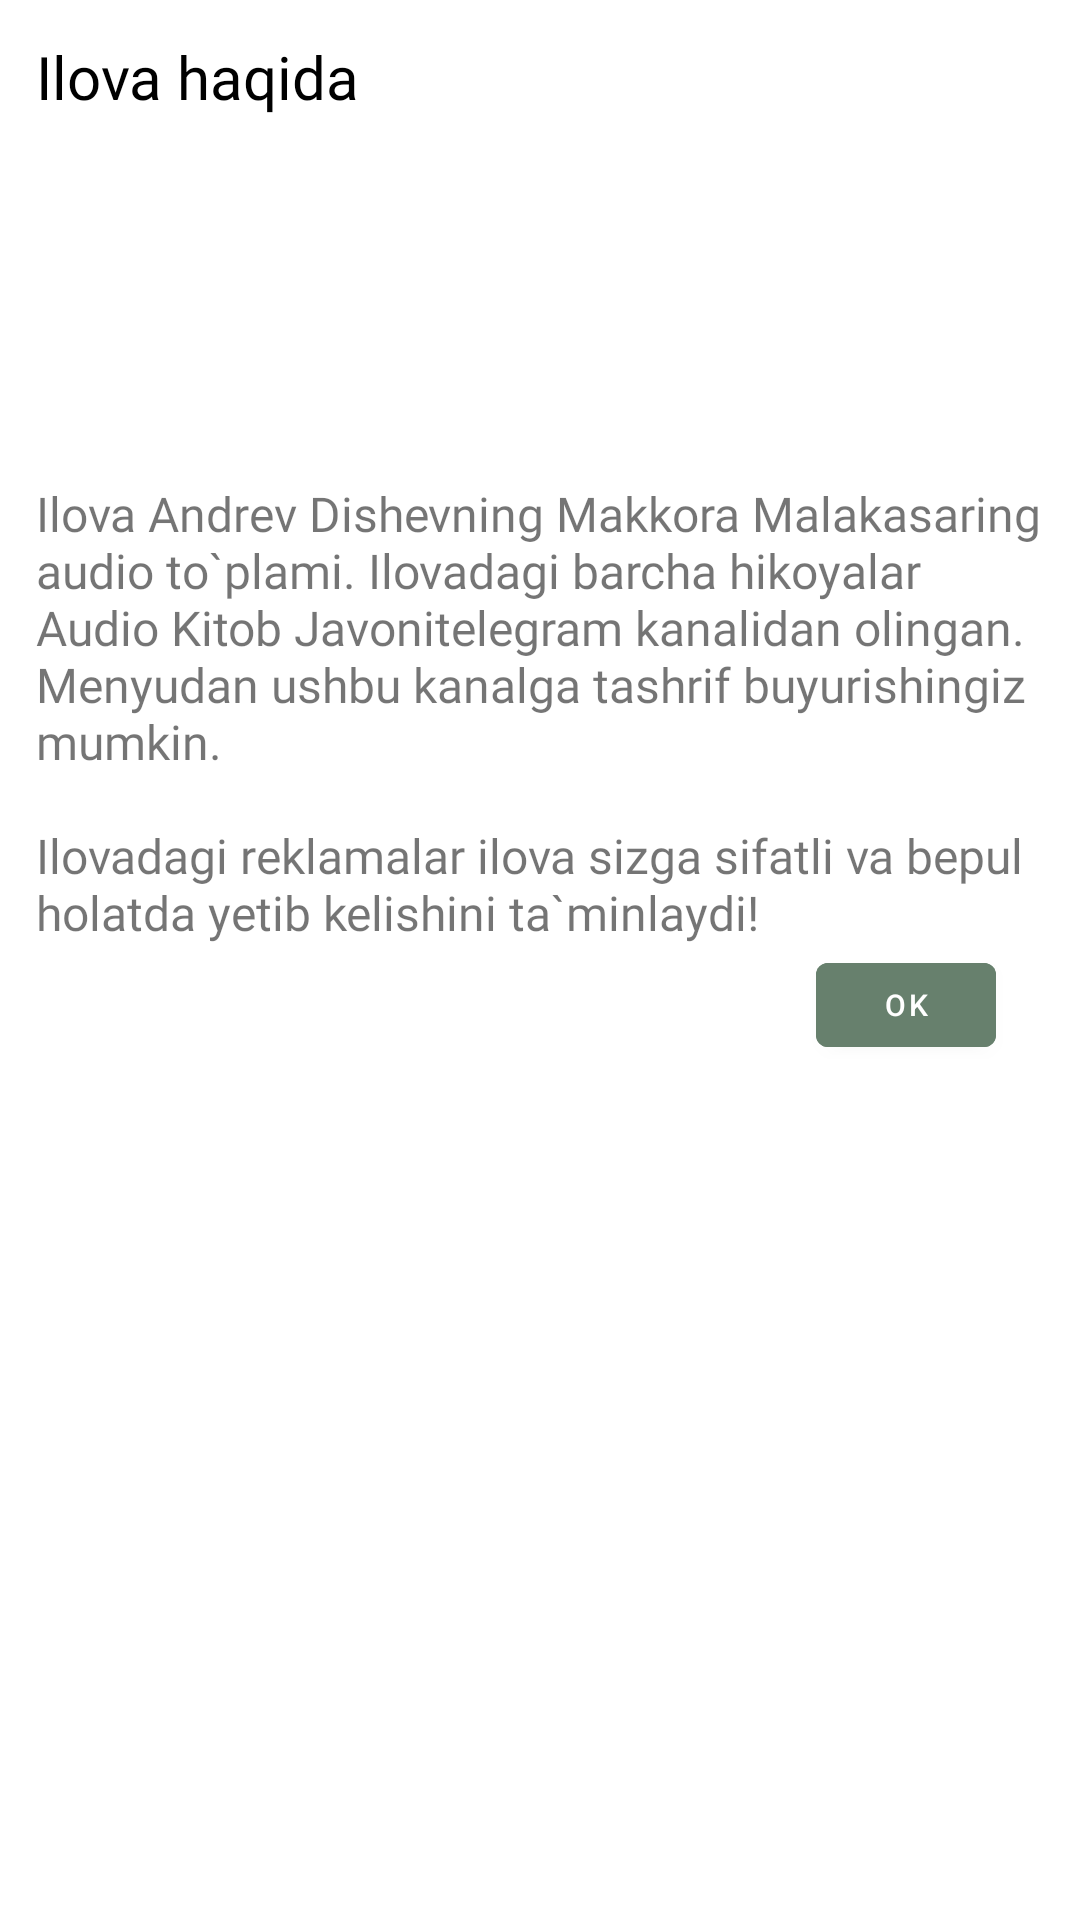

Reconstruct the res/layout file that produces this screen, plus the resources it refers to.
<!-- AndroidManifest.xml: application theme Theme.DetectiveAuidioBookApp -->
<!-- res/layout/about_layout.xml -->
<?xml version="1.0" encoding="utf-8"?>
<androidx.constraintlayout.widget.ConstraintLayout xmlns:android="http://schemas.android.com/apk/res/android"
    xmlns:app="http://schemas.android.com/apk/res-auto"
    android:layout_width="match_parent"
    android:layout_height="wrap_content"
    android:padding="12dp">

    <androidx.appcompat.widget.AppCompatTextView
        android:id="@+id/appCompatTextView"
        android:layout_width="wrap_content"
        android:layout_height="wrap_content"
        android:fontFamily="@font/baloo"
        android:text="@string/about_app_two"
        android:textColor="@color/black"
        android:textSize="20sp"
        app:layout_constraintStart_toStartOf="parent"
        app:layout_constraintTop_toTopOf="parent" />

    <androidx.appcompat.widget.AppCompatTextView
        android:id="@+id/appCompatTextView2"
        android:layout_width="wrap_content"
        android:layout_height="wrap_content"
        android:fontFamily="@font/baloo"
        android:text="@string/about_app"
        android:textSize="16sp"
        app:layout_constraintBottom_toBottomOf="parent"
        app:layout_constraintEnd_toEndOf="parent"
        app:layout_constraintStart_toStartOf="parent"
        app:layout_constraintTop_toBottomOf="@+id/appCompatTextView"
        app:layout_constraintVertical_bias="0.279" />

    <com.google.android.material.button.MaterialButton
        android:id="@+id/btnOk"
        android:layout_width="60dp"
        android:layout_height="40dp"
        android:layout_marginEnd="16dp"
        android:text="@string/ok"
        android:textSize="10sp"
        android:backgroundTint="@color/green_dark"
        app:layout_constraintBottom_toBottomOf="parent"
        app:layout_constraintEnd_toEndOf="@+id/appCompatTextView2"
        app:layout_constraintTop_toBottomOf="@+id/appCompatTextView2"
        app:layout_constraintVertical_bias="0.0" />

</androidx.constraintlayout.widget.ConstraintLayout>
<!-- resources referenced by this layout -->
<resources>
  <color name="black">#FF000000</color>
  <color name="green_dark">#67806D</color>
  <string name="about_app">Ilova Andrev Dishevning "Makkora Malak" asaring audio to`plami. Ilovadagi barcha hikoyalar "Audio Kitob Javoni" telegram kanalidan olingan.
      Menyudan ushbu kanalga tashrif buyurishingiz mumkin.\n\nIlovadagi reklamalar ilova sizga sifatli va bepul holatda yetib kelishini ta`minlaydi!</string>
  <string name="about_app_two">Ilova haqida</string>
  <string name="ok">OK</string>
  <style name="Theme.DetectiveAuidioBookApp" parent="Theme.MaterialComponents.DayNight.NoActionBar">
          
          <item name="colorPrimary">@color/light_green</item>
          <item name="colorPrimaryVariant">@color/green_dark</item>
          <item name="colorOnPrimary">@color/white</item>
          
          <item name="colorSecondary">@color/teal_200</item>
          <item name="colorSecondaryVariant">@color/teal_700</item>
          <item name="colorOnSecondary">@color/black</item>
          
          <item name="android:statusBarColor" tools:targetApi="l">?attr/colorPrimaryVariant</item>
          
      </style>
  <color name="light_green">#D7DDCE</color>
  <color name="white">#FFFFFFFF</color>
  <color name="teal_200">#FF03DAC5</color>
  <color name="teal_700">#FF018786</color>
</resources>
